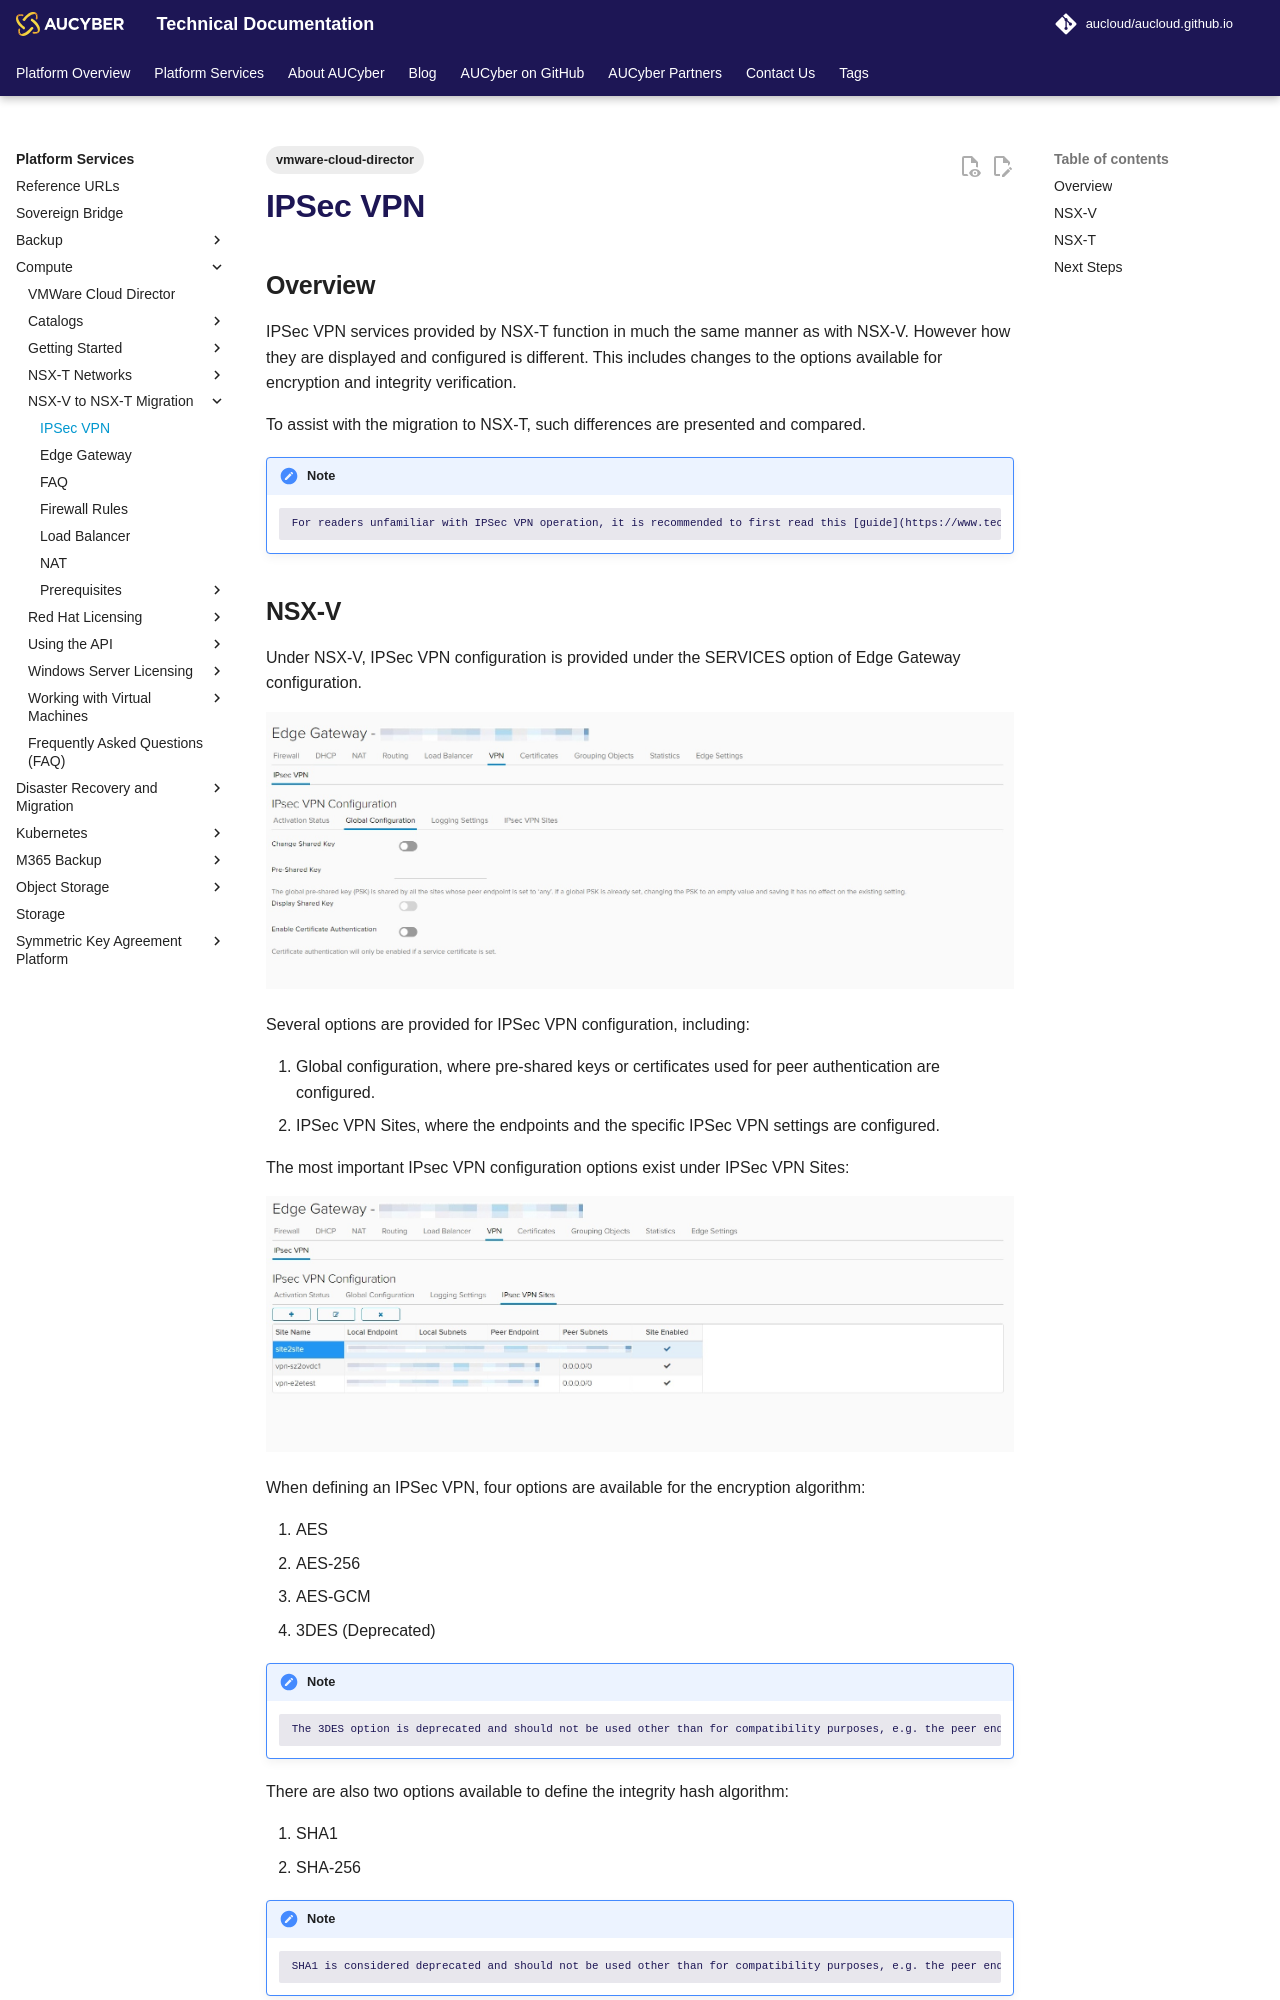

repository: aucloud/aucloud.github.io · page: latest/Platform_Services/Compute/NSX-V to NSX-T Migration/VPN/index.html · generator: mkdocs

---
title: IPSec VPN 
description: NSX-V to NSX-T VPN
tags:
    - vmware-cloud-director
---

## Overview

IPSec VPN services provided by NSX-T function in much the same manner as with NSX-V. However how they are displayed and configured is different. This includes changes to the options available for encryption and integrity verification.

To assist with the migration to NSX-T, such differences are presented and compared.

!!! note
        For readers unfamiliar with IPSec VPN operation, it is recommended to first read this [guide](https://www.techtarget.com/searchsecurity/definition/IPsec-Internet-Protocol-Security).
